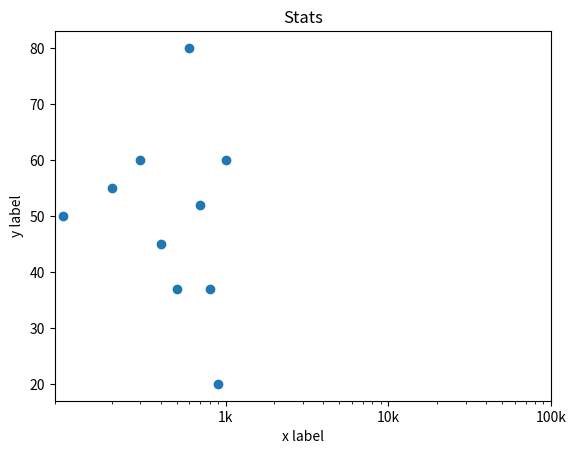

Reproduce this figure in Python.
import matplotlib.pyplot as plt

counter = [100,200,300,400,500,600,700,800,900,1000]
amount = [50,55,60,45,37,80,52,37,20,60]

# Scatter plot
plt.scatter(counter, amount)

# Previous customizations
plt.xscale('log') 
plt.xlabel('x label')
plt.ylabel('y label')
plt.title('Stats')

# Definition of tick_val and tick_lab
tick_val = [1000,10000,100000]
tick_lab = ['1k','10k','100k']

# Adapt the ticks on the x-axis
plt.xticks(tick_val, tick_lab)

# After customizing, display the plot
plt.show()